Run: headless pygame with SDL's dummy video driver; simulated clock (each Clock.tick advances the game by its frame time, no real sleeping); random seed 0; keys injected as events and as key.get_pressed() state; no mouse input.
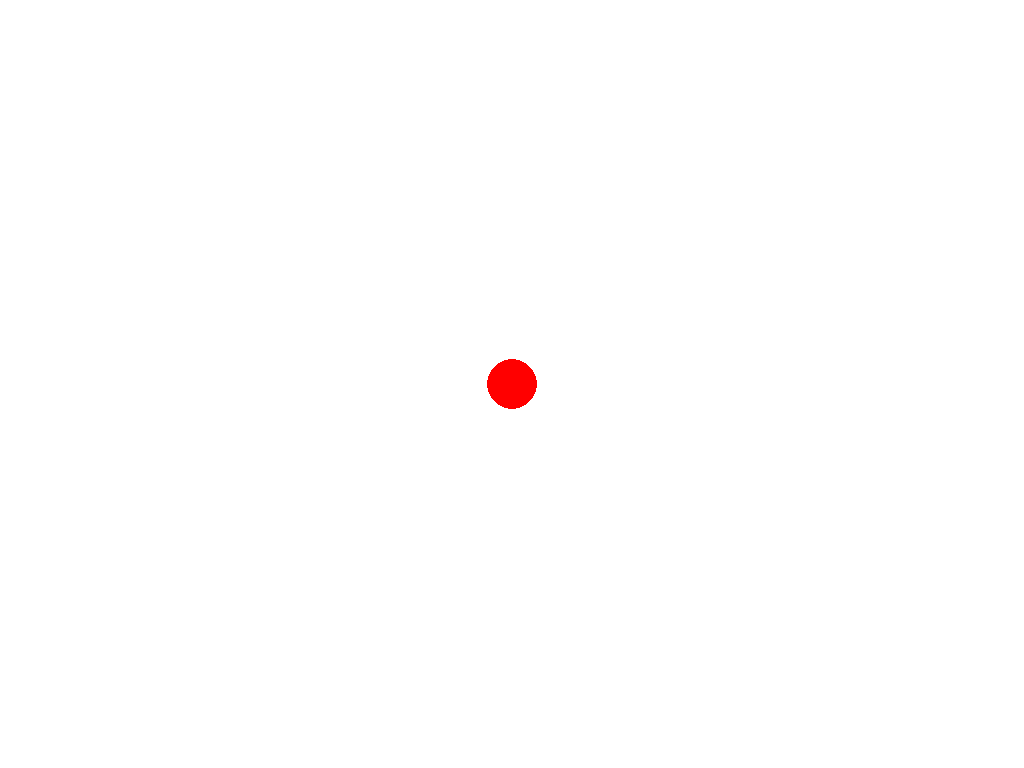
Frame 1 of 4 · flips 1–60 · no input
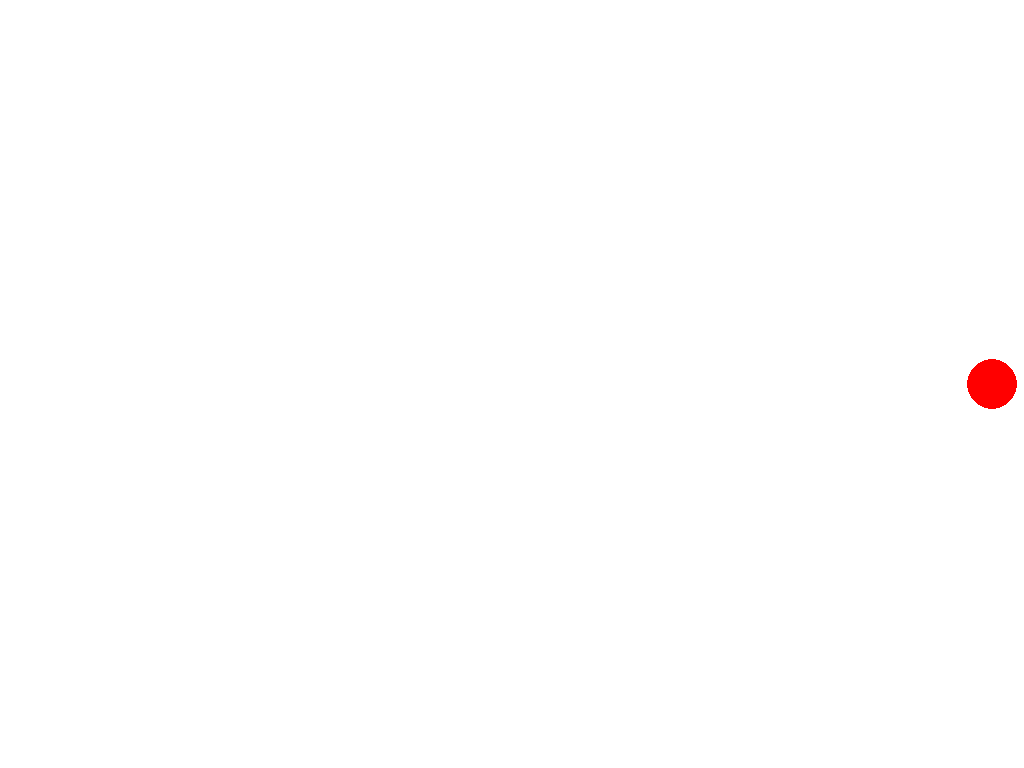
Frame 2 of 4 · flips 61–180 · tapped SPACE, RETURN · held RIGHT (→), D
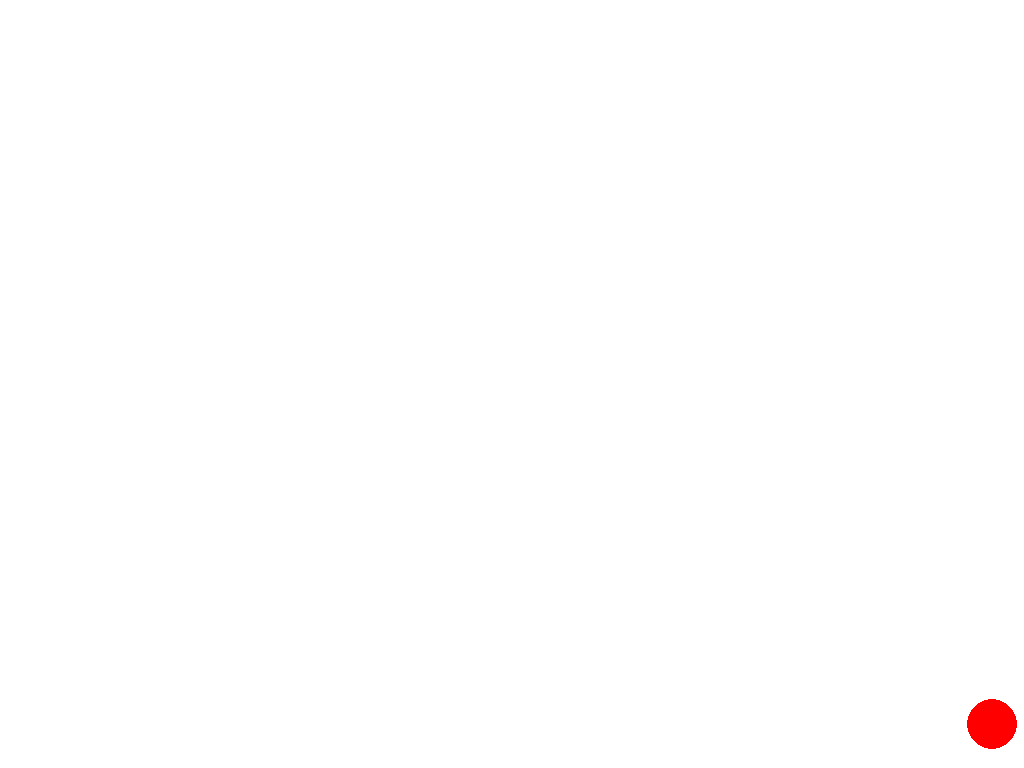
Frame 3 of 4 · flips 181–300 · held DOWN (↓), S
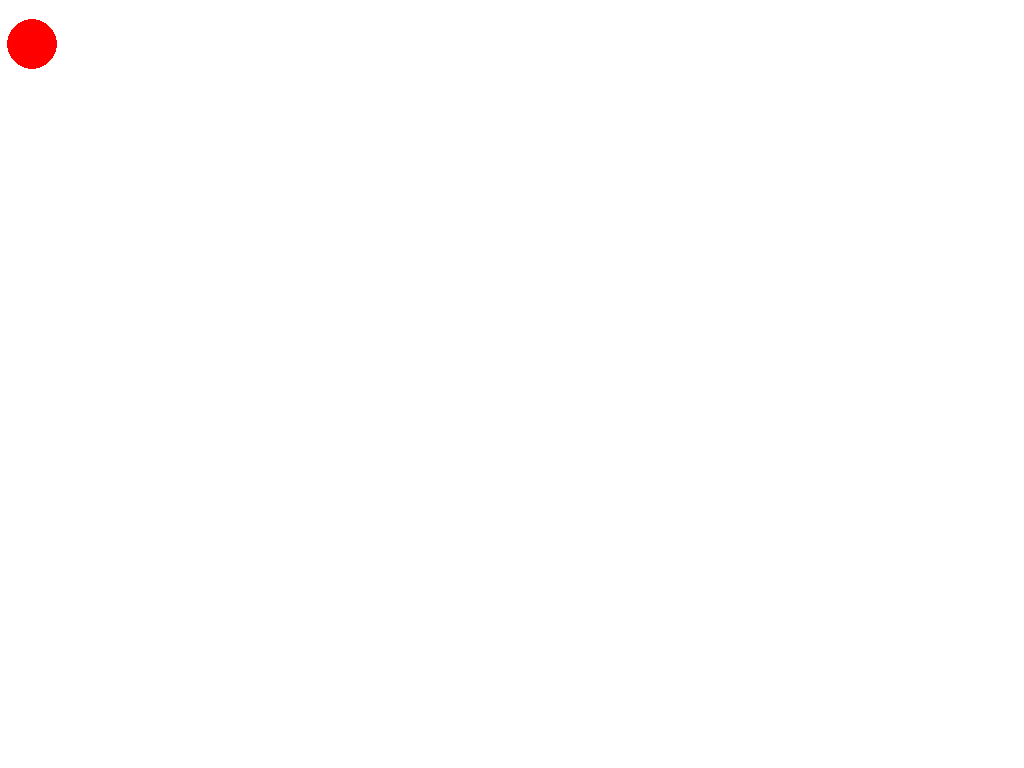
Frame 4 of 4 · flips 301–420 · held LEFT (←), A, UP (↑), W

The pygame program that drew these frames:

import pygame

pygame.init()
WIDTH, HEIGHT = 1024, 768
BALL_RADIUS = 25
BALL_SPEED = 20

screen = pygame.display.set_mode((WIDTH, HEIGHT))
pygame.display.set_caption("Moving Ball")

ball_x, ball_y = WIDTH // 2, HEIGHT // 2
running = True
clock = pygame.time.Clock()

while running:
    screen.fill((255, 255, 255))
    pygame.draw.circle(screen, (255, 0, 0), (ball_x, ball_y), BALL_RADIUS)
    
    keys = pygame.key.get_pressed()
    if keys[pygame.K_UP] and ball_y - BALL_RADIUS - BALL_SPEED >= 0:
        ball_y -= BALL_SPEED
    if keys[pygame.K_DOWN] and ball_y + BALL_RADIUS + BALL_SPEED <= HEIGHT:
        ball_y += BALL_SPEED
    if keys[pygame.K_LEFT] and ball_x - BALL_RADIUS - BALL_SPEED >= 0:
        ball_x -= BALL_SPEED
    if keys[pygame.K_RIGHT] and ball_x + BALL_RADIUS + BALL_SPEED <= WIDTH:
        ball_x += BALL_SPEED
    
    for event in pygame.event.get():
        if event.type == pygame.QUIT:
            running = False
    
    pygame.display.update()
    clock.tick(30)
pygame.quit()
